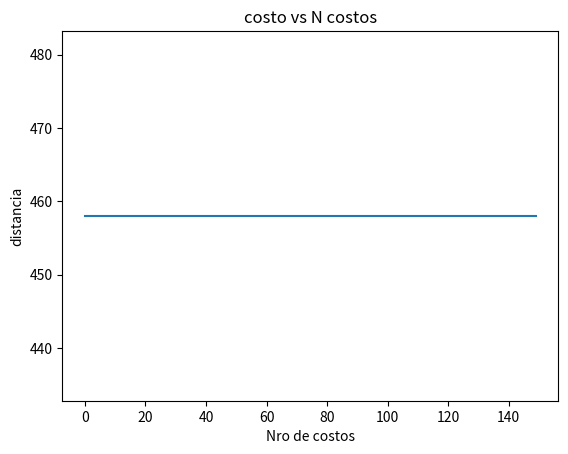

Reproduce this figure in Python.
import random as rn
import numpy as np
from numpy.random import choice as np_choice
from math import sqrt
import matplotlib.pyplot as plt
import json


class AntColony(object):

    def __init__(self, distances, n_ants, n_best, n_iterations, decay, alpha=1, beta=1):
        """
        Args:
            distances (2D numpy.array): Square matrix of distances. Diagonal is assumed to be np.inf.
            n_ants (int): Number of ants running per iteration
            n_best (int): Number of best ants who deposit pheromone
            n_iteration (int): Number of iterations
            decay (float): Rate it which pheromone decays. The pheromone value is multiplied by decay, so 0.95 will lead to decay, 0.5 to much faster decay.
            alpha (int or float): exponenet on pheromone, higher alpha gives pheromone more weight. Default=1
            beta (int or float): exponent on distance, higher beta give distance more weight. Default=1
        Example:
            ant_colony = AntColony(distances, 100, 20, 2000, 0.95, alpha=1, beta=2)
        """
        self.distances  = distances
        self.pheromone = np.ones(self.distances.shape) / len(distances)
        self.all_inds = range(len(distances))
        self.n_ants = n_ants
        self.n_best = n_best
        self.n_iterations = n_iterations
        self.decay = decay
        self.alpha = alpha
        self.beta = beta

    def run(self):
        distance_logs=[]
        shortest_path = None
        all_time_shortest_path = ("placeholder", np.inf)
        for i in range(self.n_iterations):
            all_paths = self.gen_all_paths()

            self.spread_pheronome(all_paths, self.n_best, shortest_path=shortest_path)

            shortest_path = min(all_paths, key=lambda x: x[1])

            if shortest_path[1] < all_time_shortest_path[1]:
                all_time_shortest_path = shortest_path

            distance_logs.append(all_time_shortest_path[1])

        return all_time_shortest_path,distance_logs

    def spread_pheronome(self, all_paths, n_best, shortest_path):
        sorted_paths = sorted(all_paths, key=lambda x: x[1])
        for path, dist in sorted_paths[:n_best]:
            for move in path:
                self.pheromone[move] += 1.0 / self.distances[move]

    def gen_path_dist(self, path):
        total_dist = 0
        for ele in path:
            total_dist += self.distances[ele]
        return total_dist

    def gen_all_paths(self):
        all_paths = []
        for i in range(self.n_ants):
            path = self.gen_path(0)
            all_paths.append((path, self.gen_path_dist(path)))
        return all_paths

    def gen_path(self, start):
        path = []
        visited = set()
        visited.add(start)
        prev = start
        for i in range(len(self.distances) - 1):
            move = self.pick_move(self.pheromone[prev], self.distances[prev], visited)
            path.append((prev, move))
            prev = move
            visited.add(move)
        path.append((prev, start)) # going back to where we started
        return path

    def pick_move(self, pheromone, dist, visited):
        pheromone = np.copy(pheromone)
        pheromone[list(visited)] = 0

        row = (pheromone ** self.alpha) * (( 1.0 / dist) ** self.beta)

        norm_row = row / row.sum()
        move = np_choice(self.all_inds, 1, p=norm_row)[0]
        return move


#Static TSP Instance

distances = np.array([
    [np.inf, 113, 56, 167, 147],
    [113, np.inf, 137, 142, 98],
    [56, 137, np.inf, 133, 135],
    [167, 142, 133, np.inf, 58],
    [147, 98, 135, 58, np.inf],
])
#0=Grand Rapids
#1=Saginaw
#2=Kalamazoo
#3=Toledo
#4=Detroit

#Dinamic TSP Instance
#numero=int(input("ingrese numeor de dimesiones del arreglo: "))
#m2= np.full((numero, numero), np.inf)
#for i in range(numero):
#    for j in range(i + 1, numero):
#        value = np.random.randint(50, 60)  # Generar valores aleatorios para las celdas
#        m2[i, j] = value
#        m2[j, i] = value

ant_colony = AntColony(distances, 50, 50, 150, 0.7, alpha=1, beta=1)

shortest_path,log = ant_colony.run()


print ("shortest_path: {}".format(shortest_path))
plt.plot(log)
plt.title("costo vs N costos")
plt.xlabel("Nro de costos")
plt.ylabel("distancia")

plt.show()